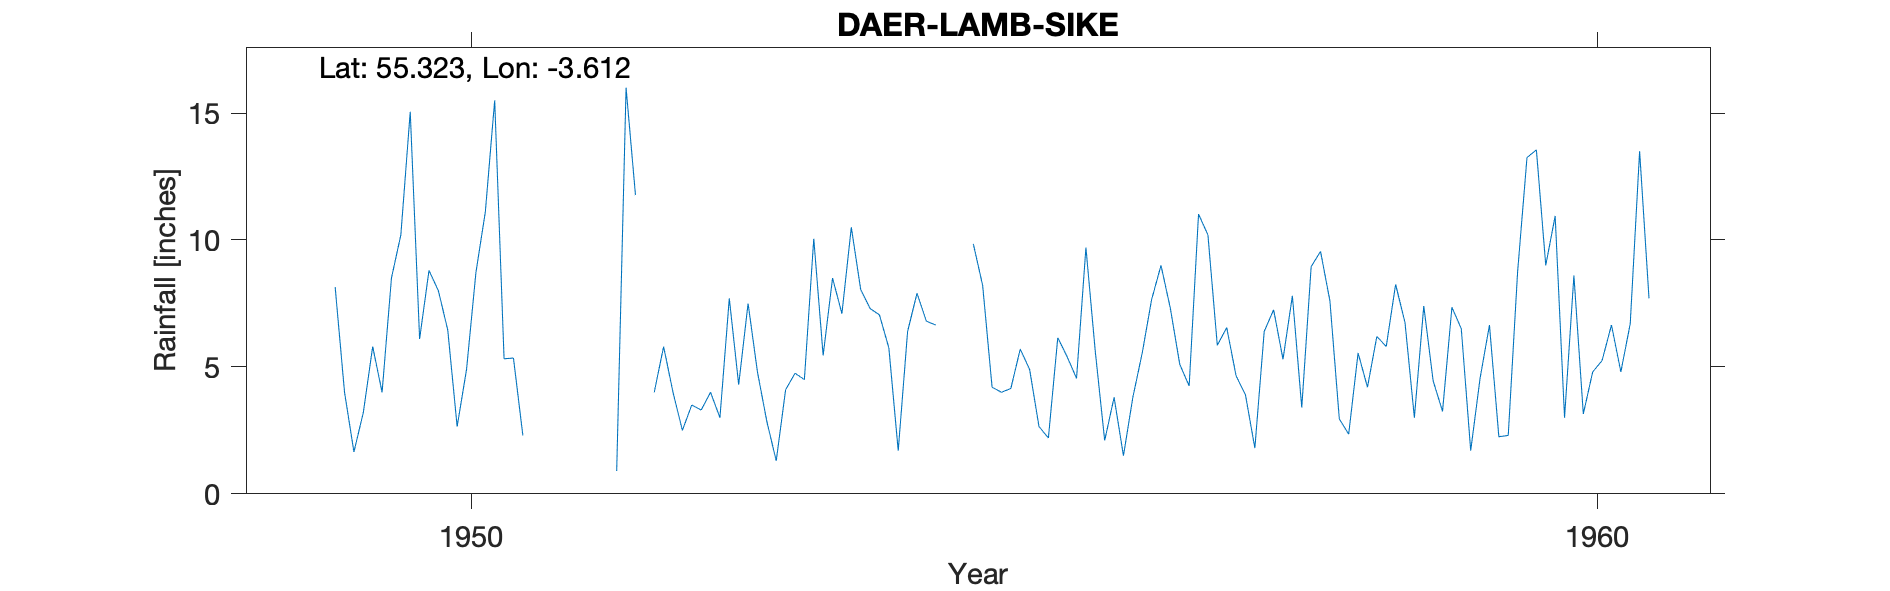

The table this chart was drawn from, first rows:
DAER (LAMB SIKE), , , , , , , , , , , , , , , , , , , , 
Grid ref, NS978044, Long, -3.612, Lat, 55.32, Elevation, 1310, ft, , , , , , , , , , , , 
Station no, 5162/2, , , , , , , , , , , , , , , , , , , 
, 1941, 1942, 1943, 1944, 1945, 1946, 1947, 1948, 1949, 1950, 1951, 1952, 1953, 1954, 1955, 1956, 1957, 1958, 1959, 1960
January, , , , , , , , , , 6.1, , , 4.8, 7.3, 8.2, 5.6, 10.2, 9.55, 4.45, 9
February, , , , , , , , , , 8.8, , , 2.85, 7.05, 4.2, 2.1, 5.85, 7.6, 3.25, 10.95
March, , , , , , , , , , 8, , 5.8, 1.3, 5.75, 4, 3.8, 6.55, 2.95, 7.35, 3
April, , , , , , , , , 8.15, 6.45, , 4, 4.1, 1.7, 4.15, 1.5, 4.65, 2.35, 6.5, 8.6
May, , , , , , , , , 4, 2.65, , 2.5, 4.75, 6.4, 5.7, 3.8, 3.9, 5.55, 1.7, 3.15
June, , , , , , , , , 1.65, 4.9, , 3.5, 4.5, 7.9, 4.9, 5.55, 1.8, 4.2, 4.55, 4.8
July, , , , , , , , , 3.2, 8.72, , 3.3, 10.05, 6.8, 2.65, 7.65, 6.4, 6.2, 6.65, 5.25
August, , , , , , , , , 5.8, 11.1, , 4, 5.45, 6.65, 2.2, 9, 7.25, 5.8, 2.25, 6.65
September, , , , , , , , , 4, 15.5, , 3, , , 6.15, 7.3, 5.3, 8.25, 2.3, 4.8
October, , , , , , , , , 8.5, 5.32, 0.9, 7.7, , , 5.4, 5.1, 7.8, 6.75, 8.75, 6.7
November, , , , , , , , , 10.2, 5.35, 16, 4.3, , , 4.55, 4.25, 3.4, 3, 13.25, 13.5
December, , , , , , , , , 15.05, 2.3, 11.77, 7.5, 8.05, 9.85, 9.7, 11.02, 8.95, 7.4, 13.55, 7.7
Total, , , , , , , , , , 85.19, , , , , 61.8, 66.67, 72.05, 69.6, 74.55, 84.1
1950 S N Estd, , , , , , , , , , , , , , , , , , , , 
1951 J to S adj Deleted, , , , , , , , , , , , , , , , , , , , 
1952 Ja SON Estd deleted, , , , , , , , , , , , , , , , , , , , 
1953 M Estd, , , , , , , , , , , , , , , , , , , , 
1954 O Estd, , , , , , , , , , , , , , , , , , , , 
1955 apportioned FMD, , , , , , , , , , , , , , , , , , , , 
Station no, 5162/2, , , , , , , , , , , , , , , , , , , 
Midas, 13521, , , , , , , , , , , , , , , , , , , 
Hyd Stn, 650002, , , , , , , , , , , , , , , , , , , 
